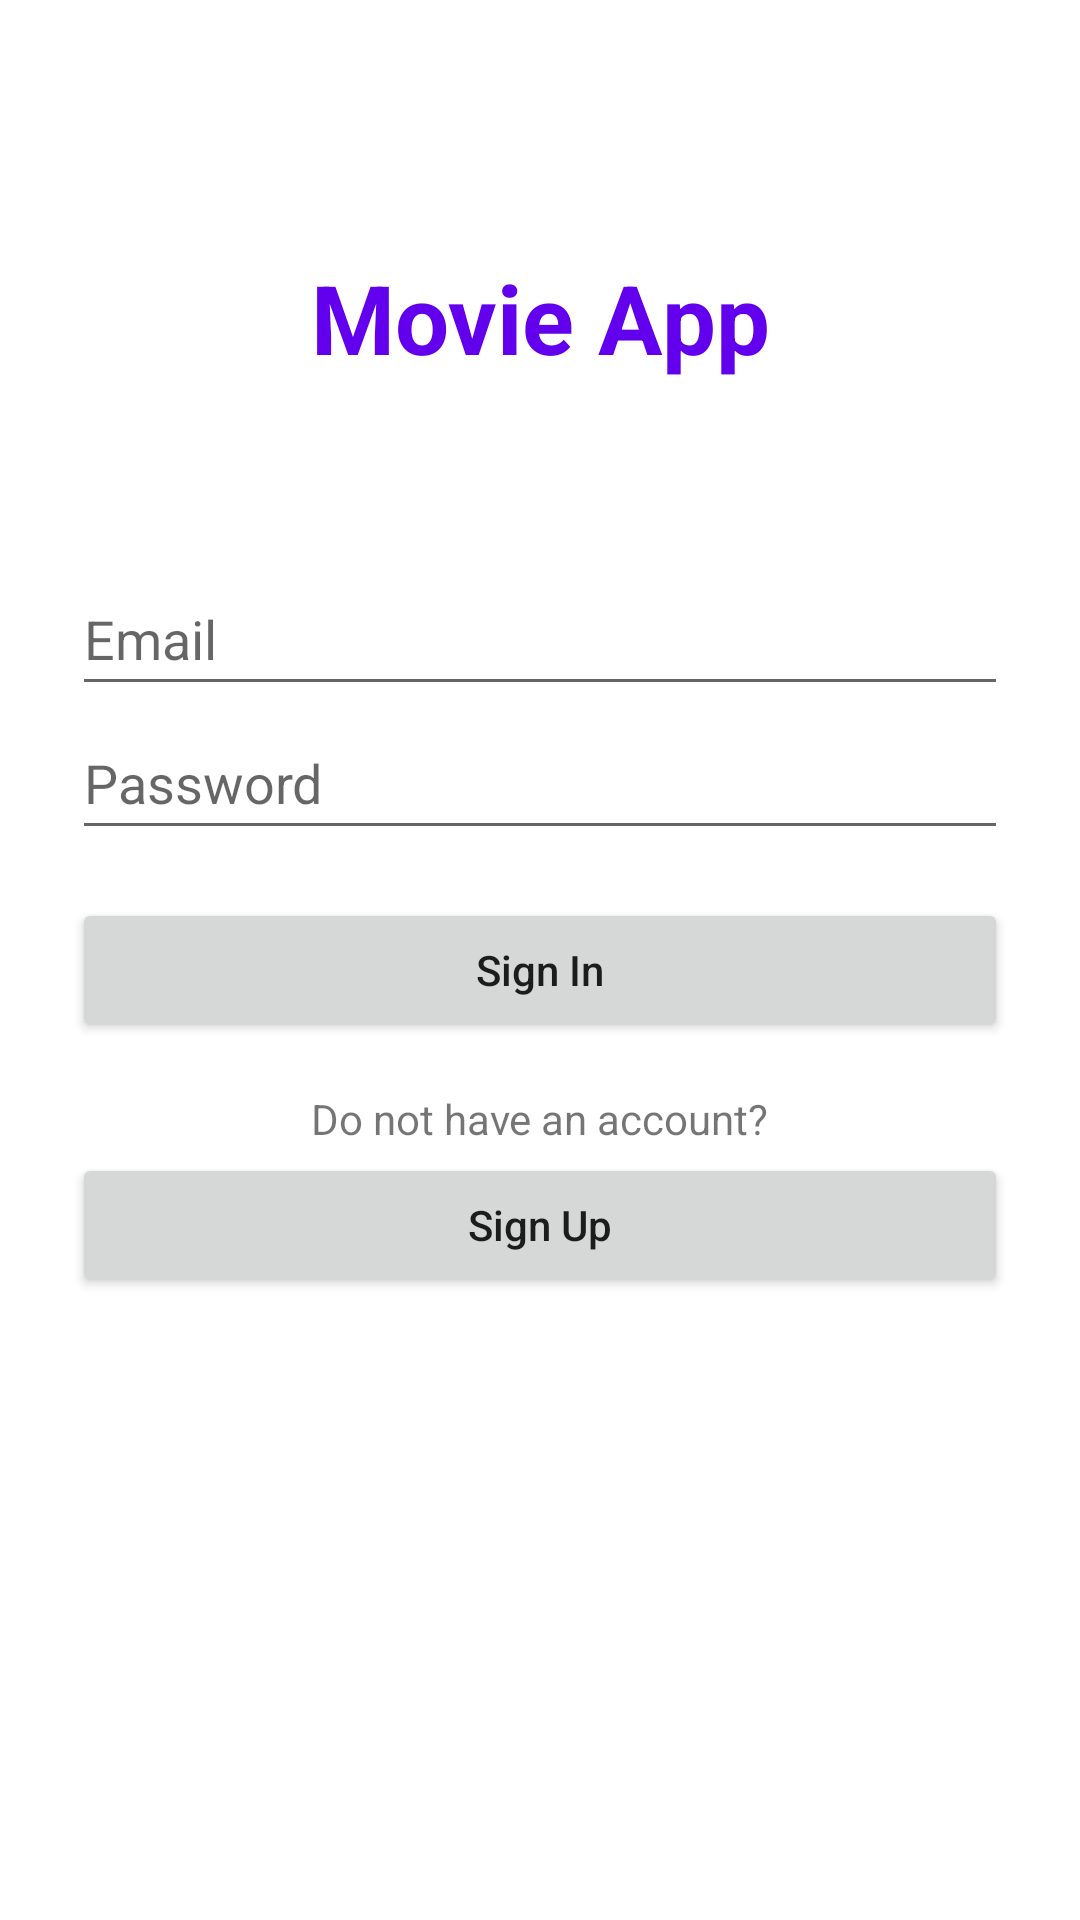

Write the Android layout XML for this screen, with the resource values it uses.
<!-- AndroidManifest.xml: application theme Theme.MovieApp -->
<!-- res/layout/activity_login.xml -->
<?xml version="1.0" encoding="utf-8"?>
<androidx.constraintlayout.widget.ConstraintLayout xmlns:android="http://schemas.android.com/apk/res/android"
    xmlns:app="http://schemas.android.com/apk/res-auto"
    xmlns:tools="http://schemas.android.com/tools"
    android:layout_width="match_parent"
    android:layout_height="match_parent"
    android:padding="24dp"
    tools:context=".LoginActivity">

    <TextView
        android:id="@+id/textViewTitleLogin"
        android:layout_width="0dp"
        android:layout_height="wrap_content"
        android:text="@string/textViewTitleLogin"
        android:textAlignment="center"
        android:textColor="@color/purple_500"
        android:textSize="32sp"
        android:textStyle="bold"
        app:layout_constraintBottom_toTopOf="@id/editTextEmail"
        app:layout_constraintEnd_toEndOf="parent"
        app:layout_constraintStart_toStartOf="parent"
        app:layout_constraintTop_toTopOf="parent" />

    <EditText
        android:id="@+id/editTextEmail"
        android:layout_width="match_parent"
        android:layout_height="wrap_content"
        android:hint="@string/your_email"
        android:imeOptions="actionNext"
        android:inputType="textEmailAddress"
        android:minHeight="48dp"
        app:layout_constraintBottom_toBottomOf="parent"
        app:layout_constraintEnd_toEndOf="parent"
        app:layout_constraintStart_toStartOf="parent"
        app:layout_constraintTop_toTopOf="parent"
        app:layout_constraintVertical_bias="0.3" />

    <EditText
        android:id="@+id/editTextPassword"
        android:layout_width="match_parent"
        android:layout_height="wrap_content"
        android:hint="@string/your_password"
        android:imeOptions="actionDone"
        android:inputType="textPassword"
        android:minHeight="48dp"
        app:layout_constraintEnd_toEndOf="parent"
        app:layout_constraintStart_toStartOf="parent"
        app:layout_constraintTop_toBottomOf="@+id/editTextEmail" />

    <Button
        android:id="@+id/buttonLogin"
        android:layout_width="match_parent"
        android:layout_height="wrap_content"
        android:layout_marginTop="16dp"
        android:text="@string/button_sign_in"
        android:textAllCaps="false"
        app:layout_constraintEnd_toEndOf="parent"
        app:layout_constraintStart_toStartOf="parent"
        app:layout_constraintTop_toBottomOf="@+id/editTextPassword" />

    <TextView
        android:id="@+id/textView"
        android:layout_width="wrap_content"
        android:layout_height="wrap_content"
        android:layout_marginTop="16dp"
        android:text="@string/do_not_have_an_account"
        android:textSize="14sp"
        app:layout_constraintEnd_toEndOf="parent"
        app:layout_constraintStart_toStartOf="parent"
        app:layout_constraintTop_toBottomOf="@+id/buttonLogin" />


    <Button
        android:id="@+id/buttonRegister"
        android:layout_width="match_parent"
        android:layout_height="wrap_content"
        android:layout_marginTop="2dp"
        android:text="@string/button_sign_up"
        android:textAllCaps="false"
        app:layout_constraintEnd_toEndOf="parent"
        app:layout_constraintStart_toStartOf="parent"
        app:layout_constraintTop_toBottomOf="@+id/textView" />


</androidx.constraintlayout.widget.ConstraintLayout>
<!-- resources referenced by this layout -->
<resources>
  <string name="button_sign_in">Sign In</string>
  <string name="button_sign_up">Sign Up</string>
  <string name="do_not_have_an_account">Do not have an account?</string>
  <string name="textViewTitleLogin">Movie App</string>
  <string name="your_email">Email</string>
  <string name="your_password">Password</string>
  <style name="Theme.MovieApp" parent="Theme.MaterialComponents.DayNight.DarkActionBar">
          
          <item name="colorPrimary">@color/purple_500</item>
          <item name="colorPrimaryVariant">@color/purple_700</item>
          <item name="colorOnPrimary">@color/white</item>
          
          <item name="colorSecondary">@color/teal_200</item>
          <item name="colorSecondaryVariant">@color/teal_700</item>
          <item name="colorOnSecondary">@color/black</item>
          
          <item name="android:statusBarColor" tools:targetApi="l">?attr/colorPrimaryVariant</item>
          
      </style>
  <!-- not gathered from this repository: default colours our renderer supplied (Android Studio template values) -->
  <color name="purple_500">#FF6200EE</color>
  <color name="purple_700">#FF3700B3</color>
  <color name="teal_200">#FF03DAC5</color>
  <color name="teal_700">#FF018786</color>
  <color name="black">#FF000000</color>
  <color name="white">#FFFFFFFF</color>
</resources>
